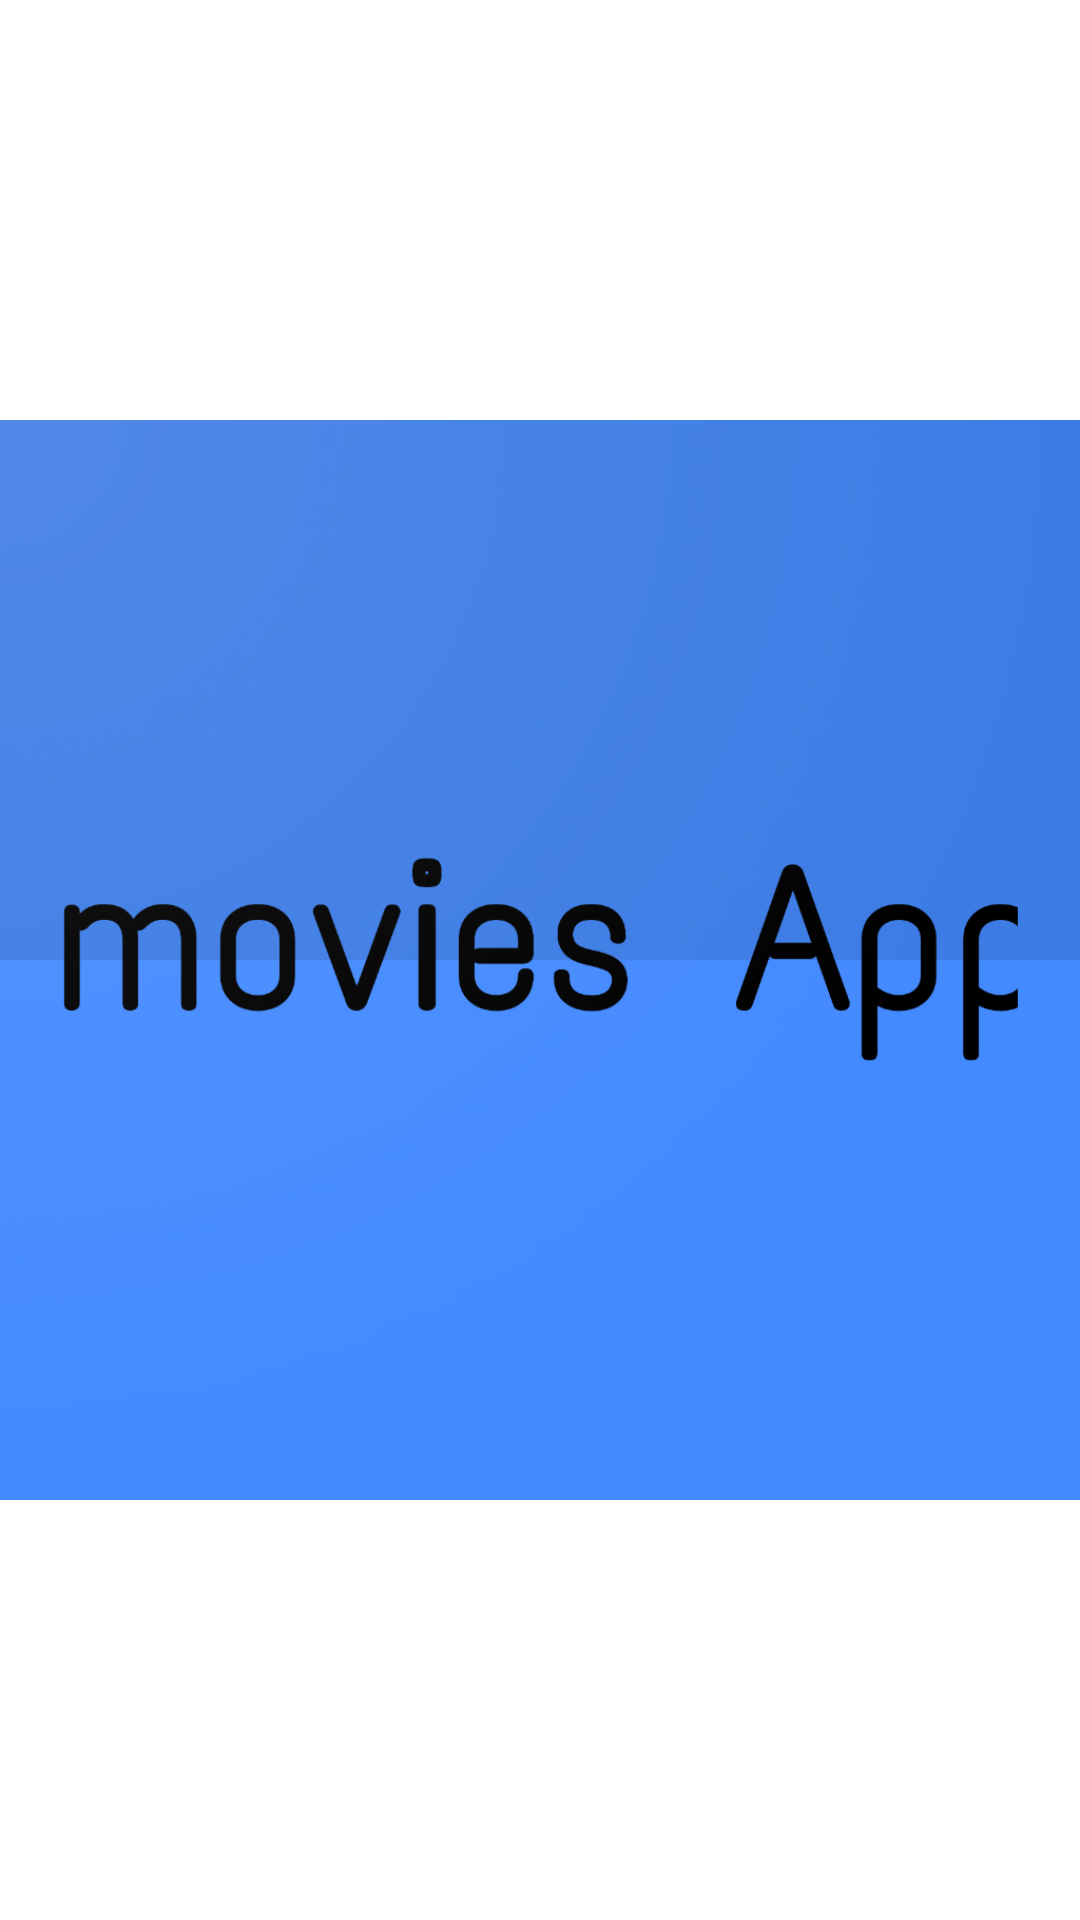

Android layout source for this screen:
<!-- AndroidManifest.xml: application theme Theme.Mypetproject -->
<!-- res/layout/activity_main.xml -->
<?xml version="1.0" encoding="utf-8"?>
<androidx.constraintlayout.widget.ConstraintLayout xmlns:android="http://schemas.android.com/apk/res/android"
    xmlns:app="http://schemas.android.com/apk/res-auto"
    xmlns:tools="http://schemas.android.com/tools"
    xmlns:tools2="http://schemas.android.com/tools"
    android:layout_width="match_parent"
    android:layout_height="match_parent"
    tools:context=".view.MainActivity">

    <ImageView
        android:layout_width="wrap_content"
        android:layout_height="wrap_content"
        android:src="@drawable/movies_main"
        app:layout_constraintBottom_toBottomOf="parent"
        app:layout_constraintEnd_toEndOf="parent"
        app:layout_constraintStart_toStartOf="parent"
        app:layout_constraintTop_toTopOf="parent"
        app:layout_constraintVertical_bias="0.499" />
</androidx.constraintlayout.widget.ConstraintLayout>
<!-- resources referenced by this layout -->
<resources>
  <!-- drawable movies_main: png bitmap (drawable, 170243 bytes) -->
  <style name="Theme.Mypetproject" parent="Theme.MaterialComponents.DayNight.DarkActionBar">
          
          <item name="colorPrimary">@color/purple_500</item>
          <item name="colorPrimaryVariant">@color/purple_700</item>
          <item name="colorOnPrimary">@color/white</item>
          
          <item name="colorSecondary">@color/teal_200</item>
          <item name="colorSecondaryVariant">@color/teal_700</item>
          <item name="colorOnSecondary">@color/black</item>
          
          <item name="android:statusBarColor" tools:targetApi="l">?attr/colorPrimaryVariant</item>
          
          <item name="windowActionBar">false</item>
          <item name="windowNoTitle">true</item>
          <item name="android:windowFullscreen">true</item>
  
      </style>
  <color name="purple_500">#FF6200EE</color>
  <color name="purple_700">#FF3700B3</color>
  <color name="white">#FFFFFFFF</color>
  <color name="teal_200">#FF03DAC5</color>
  <color name="teal_700">#FF018786</color>
  <color name="black">#FF000000</color>
</resources>
